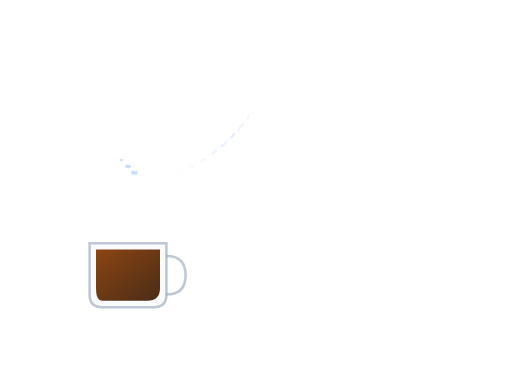
t = 0.00 s
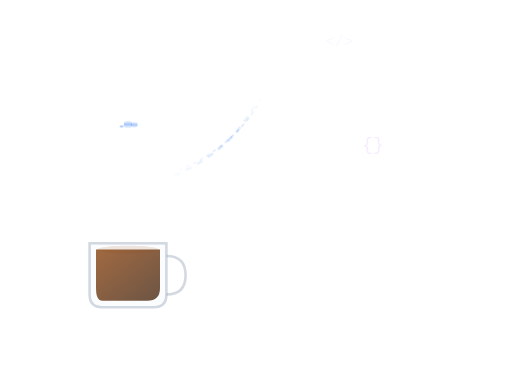
t = 1.31 s
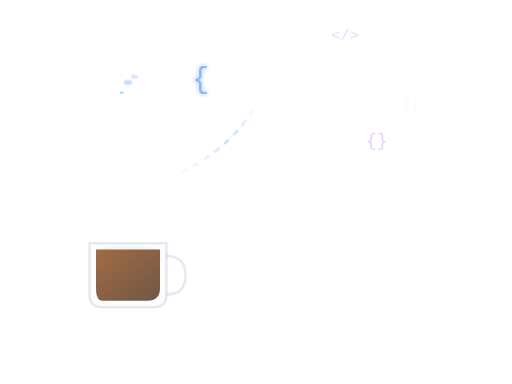
t = 2.63 s
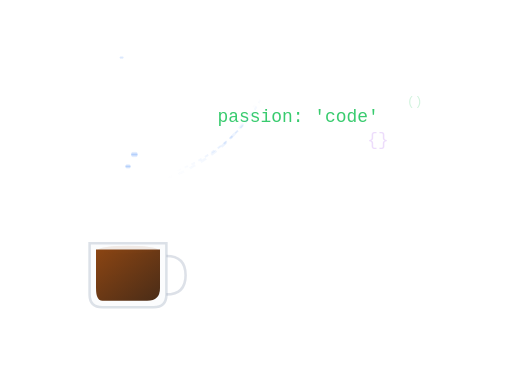
t = 4.00 s
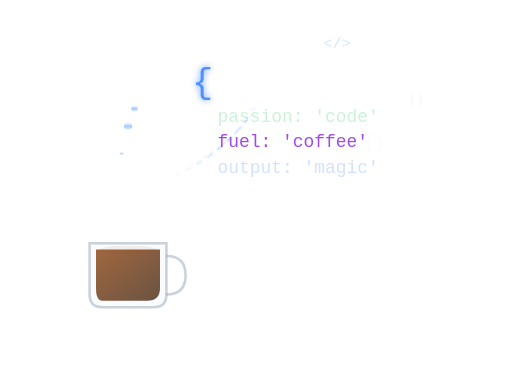
t = 5.25 s
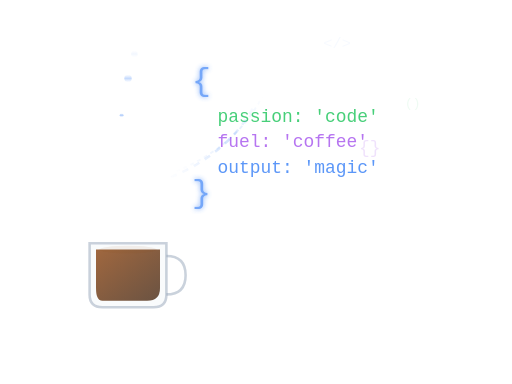
t = 6.75 s

The animated SVG that drew these frames (rendered in a browser with its animation timeline set to each time). Animation: 29 SMIL elements (animate=24,animateTransform=5); one cycle of 8.00 s, repeats indefinitely.

<!-- Coffee to Code Transformation Animation -->
<svg xmlns="http://www.w3.org/2000/svg" viewBox="0 0 400 300" class="coffee-to-code-animation">
  <defs>
    <!-- Gradient for coffee -->
    <linearGradient id="coffeeGradient" x1="0%" y1="0%" x2="100%" y2="100%">
      <stop offset="0%" style="stop-color:#8B4513;stop-opacity:1" />
      <stop offset="100%" style="stop-color:#4A2C17;stop-opacity:1" />
    </linearGradient>
    
    <!-- Gradient for steam/data flow -->
    <linearGradient id="steamGradient" x1="0%" y1="100%" x2="0%" y2="0%">
      <stop offset="0%" style="stop-color:rgba(59,130,246,0.1);stop-opacity:0" />
      <stop offset="50%" style="stop-color:rgba(59,130,246,0.6);stop-opacity:1" />
      <stop offset="100%" style="stop-color:rgba(59,130,246,0.3);stop-opacity:0" />
    </linearGradient>
    
    <!-- Glow effect for code elements -->
    <filter id="codeGlow">
      <feGaussianBlur stdDeviation="2" result="coloredBlur"/>
      <feMerge> 
        <feMergeNode in="coloredBlur"/>
        <feMergeNode in="SourceGraphic"/>
      </feMerge>
    </filter>
  </defs>
  
  <!-- Coffee Cup -->
  <g class="coffee-cup" transform="translate(50,150)">
    <!-- Cup body -->
    <path d="M20 40 L20 80 Q20 90 30 90 L70 90 Q80 90 80 80 L80 40 Z" 
          fill="rgba(248,250,252,0.9)" 
          stroke="rgba(148,163,184,0.6)" 
          stroke-width="2">
      <animate attributeName="opacity" values="1;0.3;1" dur="6s" repeatCount="indefinite"/>
    </path>
    
    <!-- Handle -->
    <path d="M80 50 Q95 50 95 65 Q95 80 80 80" 
          fill="none" 
          stroke="rgba(148,163,184,0.6)" 
          stroke-width="2">
      <animate attributeName="opacity" values="1;0.3;1" dur="6s" repeatCount="indefinite"/>
    </path>
    
    <!-- Coffee liquid -->
    <path d="M25 45 L25 75 Q25 85 30 85 L65 85 Q75 85 75 75 L75 45 Z" 
          fill="url(#coffeeGradient)">
      <animate attributeName="opacity" values="1;0.7;1" dur="4s" repeatCount="indefinite"/>
    </path>
    
    <!-- Coffee surface ripples -->
    <ellipse cx="50" cy="45" rx="20" ry="3" 
             fill="rgba(139,69,19,0.3)" 
             opacity="0">
      <animate attributeName="opacity" values="0;0.5;0" dur="3s" repeatCount="indefinite"/>
      <animate attributeName="rx" values="20;25;20" dur="3s" repeatCount="indefinite"/>
    </ellipse>
  </g>
  
  <!-- Steam transforming to code -->
  <g class="steam-to-code" opacity="0.8">
    <!-- Steam particles that become data -->
    <circle cx="100" cy="130" r="2" fill="url(#steamGradient)">
      <animate attributeName="cy" values="130;80;30" dur="4s" repeatCount="indefinite"/>
      <animate attributeName="opacity" values="0.8;1;0" dur="4s" repeatCount="indefinite"/>
      <animate attributeName="r" values="2;4;1" dur="4s" repeatCount="indefinite"/>
    </circle>
    
    <circle cx="95" cy="125" r="1.5" fill="url(#steamGradient)">
      <animate attributeName="cy" values="125;75;25" dur="5s" repeatCount="indefinite"/>
      <animate attributeName="opacity" values="0.6;1;0" dur="5s" repeatCount="indefinite"/>
    </circle>
    
    <circle cx="105" cy="135" r="2.5" fill="url(#steamGradient)">
      <animate attributeName="cy" values="135;85;35" dur="3.5s" repeatCount="indefinite"/>
      <animate attributeName="opacity" values="0.7;1;0" dur="3.5s" repeatCount="indefinite"/>
    </circle>
  </g>
  
  <!-- Code Elements Emerging -->
  <g class="code-elements" transform="translate(150,50)">
    <!-- Opening bracket -->
    <text x="0" y="20" 
          font-family="'Fira Code', monospace" 
          font-size="24" 
          fill="rgba(59,130,246,0.9)" 
          filter="url(#codeGlow)"
          opacity="0">
      {
      <animate attributeName="opacity" values="0;1;0.8" dur="2s" begin="2s" repeatCount="indefinite"/>
      <animateTransform attributeName="transform" 
                        type="scale" 
                        values="0.5;1.2;1" 
                        dur="2s" 
                        begin="2s" 
                        repeatCount="indefinite"/>
    </text>
    
    <!-- Code content using skills-visualization colors -->
    <text x="20" y="45" 
          font-family="'Fira Code', monospace" 
          font-size="14" 
          fill="rgba(34,197,94,0.9)"
          opacity="0">
      passion: 'code'
      <animate attributeName="opacity" values="0;1;0.9" dur="2s" begin="3s" repeatCount="indefinite"/>
    </text>
    
    <text x="20" y="65" 
          font-family="'Fira Code', monospace" 
          font-size="14" 
          fill="rgba(147,51,234,0.9)"
          opacity="0">
      fuel: 'coffee'
      <animate attributeName="opacity" values="0;1;0.9" dur="2s" begin="4s" repeatCount="indefinite"/>
    </text>
    
    <text x="20" y="85" 
          font-family="'Fira Code', monospace" 
          font-size="14" 
          fill="rgba(59,130,246,0.9)"
          opacity="0">
      output: 'magic'
      <animate attributeName="opacity" values="0;1;0.9" dur="2s" begin="5s" repeatCount="indefinite"/>
    </text>
    
    <!-- Closing bracket -->
    <text x="0" y="105" 
          font-family="'Fira Code', monospace" 
          font-size="24" 
          fill="rgba(59,130,246,0.9)" 
          filter="url(#codeGlow)"
          opacity="0">
      }
      <animate attributeName="opacity" values="0;1;0.8" dur="2s" begin="6s" repeatCount="indefinite"/>
      <animateTransform attributeName="transform" 
                        type="scale" 
                        values="0.5;1.2;1" 
                        dur="2s" 
                        begin="6s" 
                        repeatCount="indefinite"/>
    </text>
  </g>
  
  <!-- Data flow lines connecting coffee to code -->
  <g class="data-flow" opacity="0.6">
    <path d="M130 140 Q180 120 200 80" 
          stroke="url(#steamGradient)" 
          stroke-width="2" 
          fill="none"
          stroke-dasharray="5,5">
      <animate attributeName="stroke-dashoffset" values="0;-10" dur="2s" repeatCount="indefinite"/>
      <animate attributeName="opacity" values="0.3;0.8;0.3" dur="4s" repeatCount="indefinite"/>
    </path>
    
    <path d="M135 135 Q185 115 205 75" 
          stroke="url(#steamGradient)" 
          stroke-width="1.5" 
          fill="none"
          stroke-dasharray="3,3">
      <animate attributeName="stroke-dashoffset" values="0;-6" dur="1.5s" repeatCount="indefinite"/>
      <animate attributeName="opacity" values="0.2;0.6;0.2" dur="3s" repeatCount="indefinite"/>
    </path>
  </g>
  
  <!-- Floating code particles -->
  <g class="code-particles">
    <text x="250" y="40" 
          font-family="'Fira Code', monospace" 
          font-size="12" 
          fill="rgba(59,130,246,0.4)"
          opacity="0">
      &lt;/&gt;
      <animate attributeName="opacity" values="0;0.6;0" dur="3s" begin="1s" repeatCount="indefinite"/>
      <animateTransform attributeName="transform" 
                        type="translate" 
                        values="0,0;10,-10;0,0" 
                        dur="6s" 
                        repeatCount="indefinite"/>
    </text>
    
    <text x="320" y="80" 
          font-family="'Fira Code', monospace" 
          font-size="10" 
          fill="rgba(34,197,94,0.4)"
          opacity="0">
      ()
      <animate attributeName="opacity" values="0;0.5;0" dur="4s" begin="2s" repeatCount="indefinite"/>
      <animateTransform attributeName="transform" 
                        type="translate" 
                        values="0,0;-5,5;0,0" 
                        dur="5s" 
                        repeatCount="indefinite"/>
    </text>
    
    <text x="280" y="120" 
          font-family="'Fira Code', monospace" 
          font-size="14" 
          fill="rgba(147,51,234,0.4)"
          opacity="0">
      {}
      <animate attributeName="opacity" values="0;0.7;0" dur="5s" begin="0.5s" repeatCount="indefinite"/>
      <animateTransform attributeName="transform" 
                        type="translate" 
                        values="0,0;8,-8;0,0" 
                        dur="7s" 
                        repeatCount="indefinite"/>
    </text>
  </g>
</svg>
